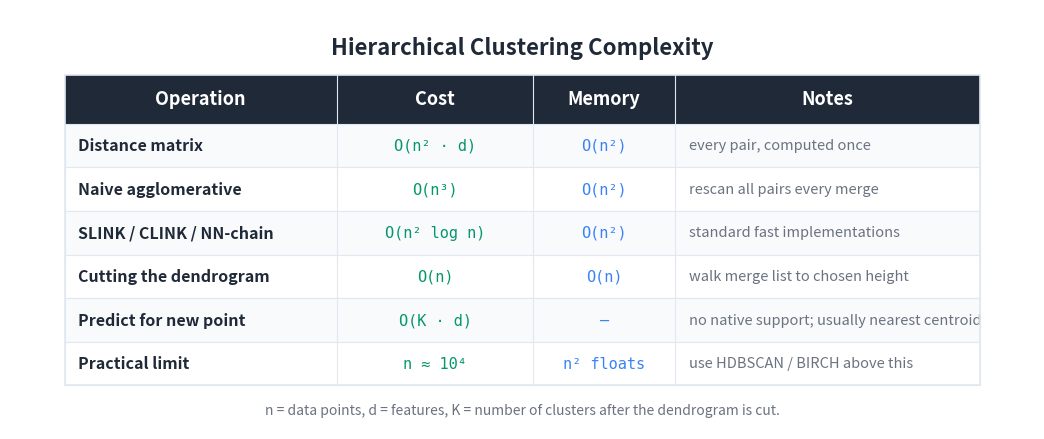

Generate this figure with matplotlib: (Note: this script raises an exception after producing the figure.)
"""Generate a Big-O / cost summary table image for the Hierarchical Clustering article."""

import matplotlib
matplotlib.use('Agg')
import matplotlib.pyplot as plt
from matplotlib.patches import Rectangle

BG_COLOR = '#FFFFFF'
TEXT_COLOR = '#1F2937'
HEADER_BG = '#1F2937'
HEADER_TEXT = '#FFFFFF'
ROW_EVEN = '#F8FAFC'
ROW_ODD = '#FFFFFF'
BORDER = '#E2E8F0'
TIME_COLOR = '#059669'
MEM_COLOR = '#3b82f6'
NOTE_COLOR = '#6B7280'

HEADERS = ['Operation', 'Cost', 'Memory', 'Notes']
ROWS = [
    ['Distance matrix',
     'O(n² · d)',
     'O(n²)',
     'every pair, computed once'],
    ['Naive agglomerative',
     'O(n³)',
     'O(n²)',
     'rescan all pairs every merge'],
    ['SLINK / CLINK / NN-chain',
     'O(n² log n)',
     'O(n²)',
     'standard fast implementations'],
    ['Cutting the dendrogram',
     'O(n)',
     'O(n)',
     'walk merge list to chosen height'],
    ['Predict for new point',
     'O(K · d)',
     '—',
     'no native support; usually nearest centroid'],
    ['Practical limit',
     'n ≈ 10⁴',
     'n² floats',
     'use HDBSCAN / BIRCH above this'],
]

COL_WIDTHS = [5.0, 3.6, 2.6, 5.6]
TOTAL_W = sum(COL_WIDTHS)
HEADER_H = 0.9
ROW_H = 0.8
N_ROWS = len(ROWS)
TABLE_W = TOTAL_W
TABLE_H = HEADER_H + N_ROWS * ROW_H

FIG_W_PX, FIG_H_PX = 1600, 850
DPI = 150
fig, ax = plt.subplots(figsize=(FIG_W_PX/DPI, FIG_H_PX/DPI), dpi=DPI)
ax.set_xlim(0, TABLE_W + 2.0)
ax.set_ylim(0, TABLE_H + 2.0)
ax.set_aspect('equal')
ax.axis('off')
fig.patch.set_facecolor(BG_COLOR)
ax.set_facecolor(BG_COLOR)

title_y = TABLE_H + 1.3
ax.text(TABLE_W / 2 + 1.0, title_y,
        'Hierarchical Clustering Complexity',
        fontsize=16, fontweight='bold', ha='center', va='center',
        color=TEXT_COLOR, fontfamily='sans-serif')

X0 = 1.0
Y0 = 0.8

def col_x(col_index):
    return X0 + sum(COL_WIDTHS[:col_index])

header_y = Y0 + N_ROWS * ROW_H
ax.add_patch(Rectangle((X0, header_y), TOTAL_W, HEADER_H,
                       facecolor=HEADER_BG, edgecolor=HEADER_BG,
                       linewidth=0, zorder=1))
for i, h in enumerate(HEADERS):
    x = col_x(i) + COL_WIDTHS[i] / 2
    ax.text(x, header_y + HEADER_H / 2, h,
            fontsize=13, fontweight='bold', ha='center', va='center',
            color=HEADER_TEXT, fontfamily='sans-serif', zorder=2)

for r, row in enumerate(ROWS):
    row_y = Y0 + (N_ROWS - 1 - r) * ROW_H
    bg = ROW_EVEN if r % 2 == 0 else ROW_ODD
    ax.add_patch(Rectangle((X0, row_y), TOTAL_W, ROW_H,
                           facecolor=bg, edgecolor=BORDER, linewidth=0.8, zorder=1))
    ax.text(col_x(0) + 0.25, row_y + ROW_H / 2, row[0],
            fontsize=11.5, fontweight='bold', ha='left', va='center',
            color=TEXT_COLOR, fontfamily='sans-serif', zorder=2)
    ax.text(col_x(1) + COL_WIDTHS[1] / 2, row_y + ROW_H / 2, row[1],
            fontsize=11, ha='center', va='center',
            color=TIME_COLOR, fontfamily='DejaVu Sans Mono', zorder=2)
    ax.text(col_x(2) + COL_WIDTHS[2] / 2, row_y + ROW_H / 2, row[2],
            fontsize=11, ha='center', va='center',
            color=MEM_COLOR, fontfamily='DejaVu Sans Mono', zorder=2)
    ax.text(col_x(3) + 0.25, row_y + ROW_H / 2, row[3],
            fontsize=10.5, ha='left', va='center',
            color=NOTE_COLOR, fontfamily='sans-serif', fontstyle='italic',
            zorder=2)

ax.add_patch(Rectangle((X0, Y0), TOTAL_W, TABLE_H,
                       facecolor='none', edgecolor=BORDER, linewidth=1.2, zorder=3))
for i in range(1, len(COL_WIDTHS)):
    x = col_x(i)
    ax.plot([x, x], [Y0, header_y + HEADER_H], color=BORDER, linewidth=0.8, zorder=3)

caption_y = Y0 - 0.45
ax.text(TABLE_W / 2 + 1.0, caption_y,
        'n = data points, d = features, K = number of clusters '
        'after the dendrogram is cut.',
        fontsize=10, ha='center', va='center',
        color='#6B7280', fontfamily='sans-serif', fontstyle='italic')

plt.tight_layout()
out_path = ('D:/Projects/Medium/algorithms-in-python/'
            '03-unsupervised-learning/'
            '02-hierarchical-clustering/bigo_table.png')
plt.savefig(out_path, dpi=DPI, bbox_inches='tight',
            facecolor=BG_COLOR, edgecolor='none', pad_inches=0.2)
plt.close(fig)
print(f'Wrote {out_path}')
